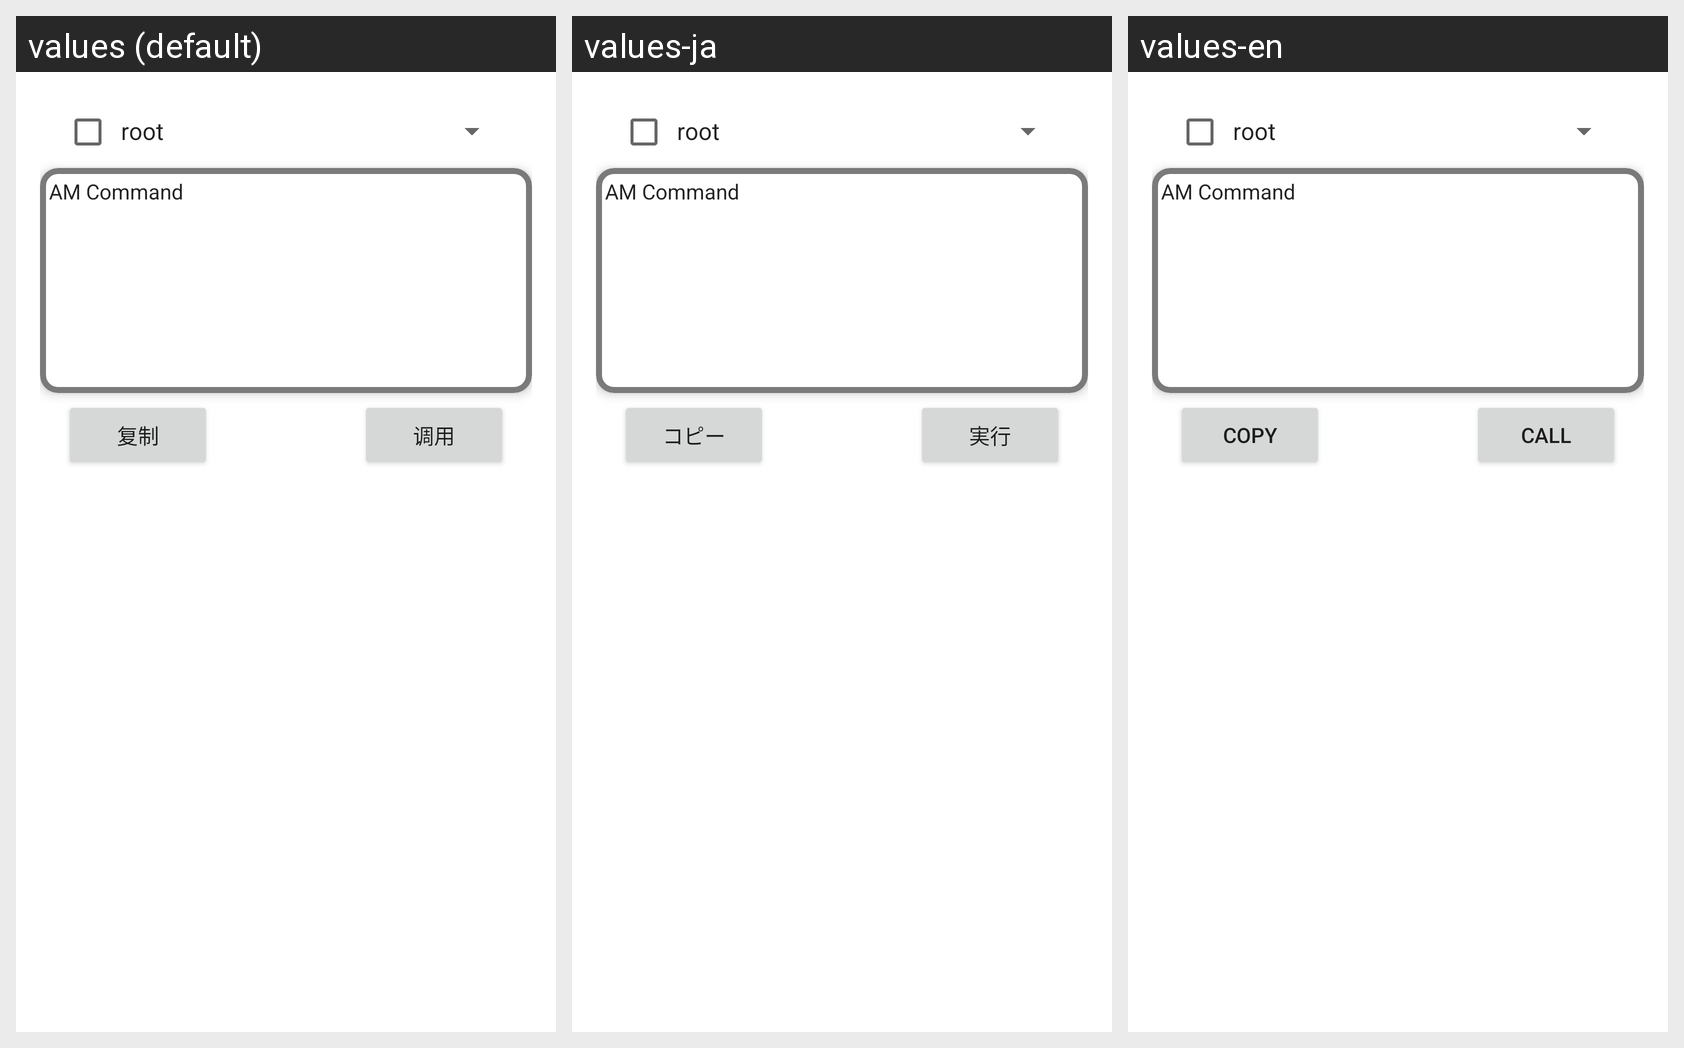

Translations of the strings shown on this Android screen, per locale in the grid:
Android screen res/layout/dialog_custom_view.xml rendered under 3 locales, left to right: values (default), values-ja, values-en. Device: Nexus 5 (rendered at 1080×1920; each locale shown at half size, 540×960, under a caption strip naming it); theme Theme.HookIntent.
Strings drawn on this screen, with the default value and each locale's value (text and hints the layout hard-codes, and strings that could not be matched under every locale, appear in the picture but are not listed):

copy_am_code
  values: 复制
  values-ja: コピー
  values-en: Copy

call_su_code
  values: 调用
  values-ja: 実行
  values-en: Call
